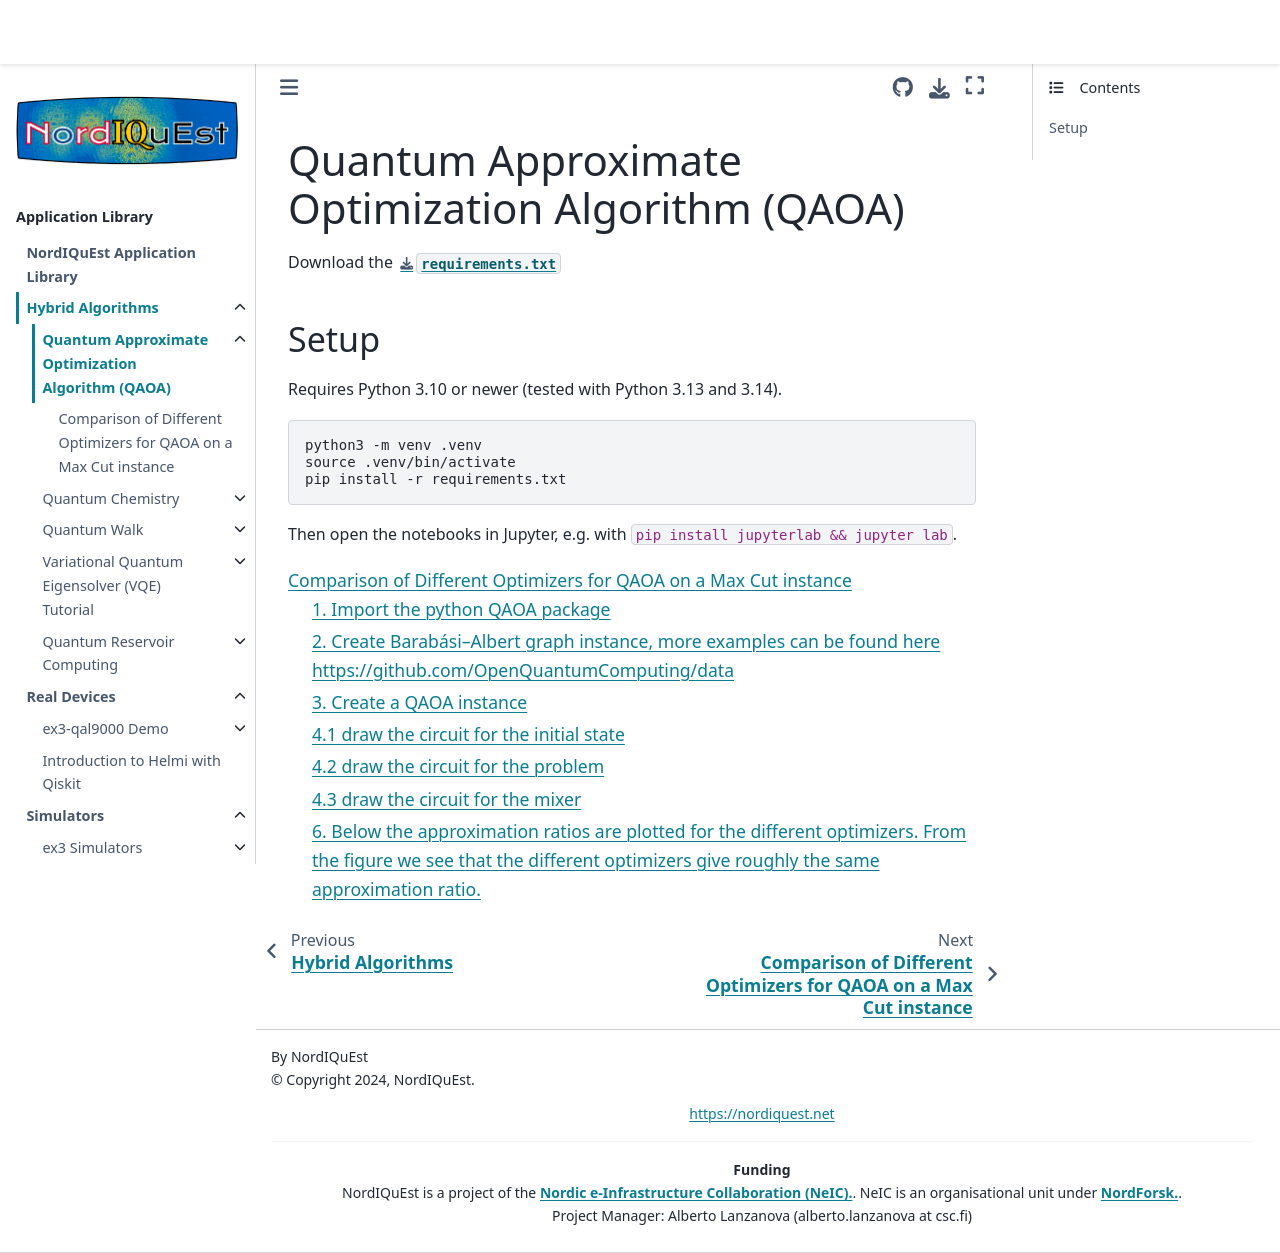

repository: NordIQuEst/application-library · page: hybrid-algorithms/QAOA/index.html · generator: sphinx

Quantum Approximate Optimization Algorithm (QAOA)
=================================================

Download the :download:`requirements.txt <requirements.txt>`

Setup
-----

Requires Python 3.10 or newer (tested with Python 3.13 and 3.14).

.. code-block:: sh

   python3 -m venv .venv
   source .venv/bin/activate
   pip install -r requirements.txt

Then open the notebooks in Jupyter, e.g. with ``pip install jupyterlab && jupyter lab``.

.. toctree::
   :maxdepth: 2

   MaxCut.ipynb
